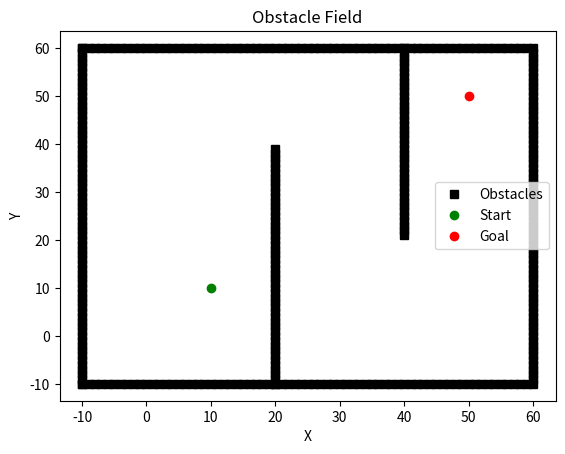

Write Python code to recreate this figure.
import math
import matplotlib.pyplot as plt

# Define the start and goal positions
sx, sy = 10.0, 10.0
gx, gy = 50.0, 50.0

# Set obstacle positions
ox, oy = [], []
for i in range(-10, 60):
    ox.append(i)
    oy.append(-10.0)
for i in range(-10, 60):
    ox.append(60.0)
    oy.append(i)
for i in range(-10, 61):
    ox.append(i)
    oy.append(60.0)
for i in range(-10, 61):
    ox.append(-10.0)
    oy.append(i)
for i in range(-10, 40):
    ox.append(20.0)
    oy.append(i)
for i in range(0, 40):
    ox.append(40.0)
    oy.append(60.0 - i)

# Visualization
plt.plot(ox, oy, 'sk', label='Obstacles')
plt.plot(sx, sy, 'og', label='Start')
plt.plot(gx, gy, 'or', label='Goal')
plt.xlabel('X')
plt.ylabel('Y')
plt.title('Obstacle Field')
plt.legend()

# Implement a simplified Hybrid A* algorithm
def hybrid_a_star(start, goal, obstacle_x, obstacle_y):
    # Define the Hybrid A* algorithm for path planning
    def heuristic(node, goal):
        # Implement your heuristic function (e.g., Euclidean distance)
        x1, y1 = node
        x2, y2 = goal
        return math.sqrt((x1 - x2) ** 2 + (y1 - y2) ** 2)

    def is_valid_state(node, obstacle_x, obstacle_y):
        # Implement collision checking here
        return all(
            not ((ox - node[0]) ** 2 + (oy - node[1]) ** 2 < 1)
            for (ox, oy) in zip(obstacle_x, obstacle_y)
        )

    # Add your Hybrid A* logic here
    # ...

    return None  # No valid path found

# Call the simplified Hybrid A* algorithm
path = hybrid_a_star((sx, sy), (gx, gy), ox, oy)

if path is not None:
    # Extract x and y coordinates from the path
    x_path, y_path = zip(*path)
    plt.plot(x_path, y_path, '-b', label='Hybrid A* Path')
    plt.legend()
    plt.show()
else:
    print("No valid path found.")
